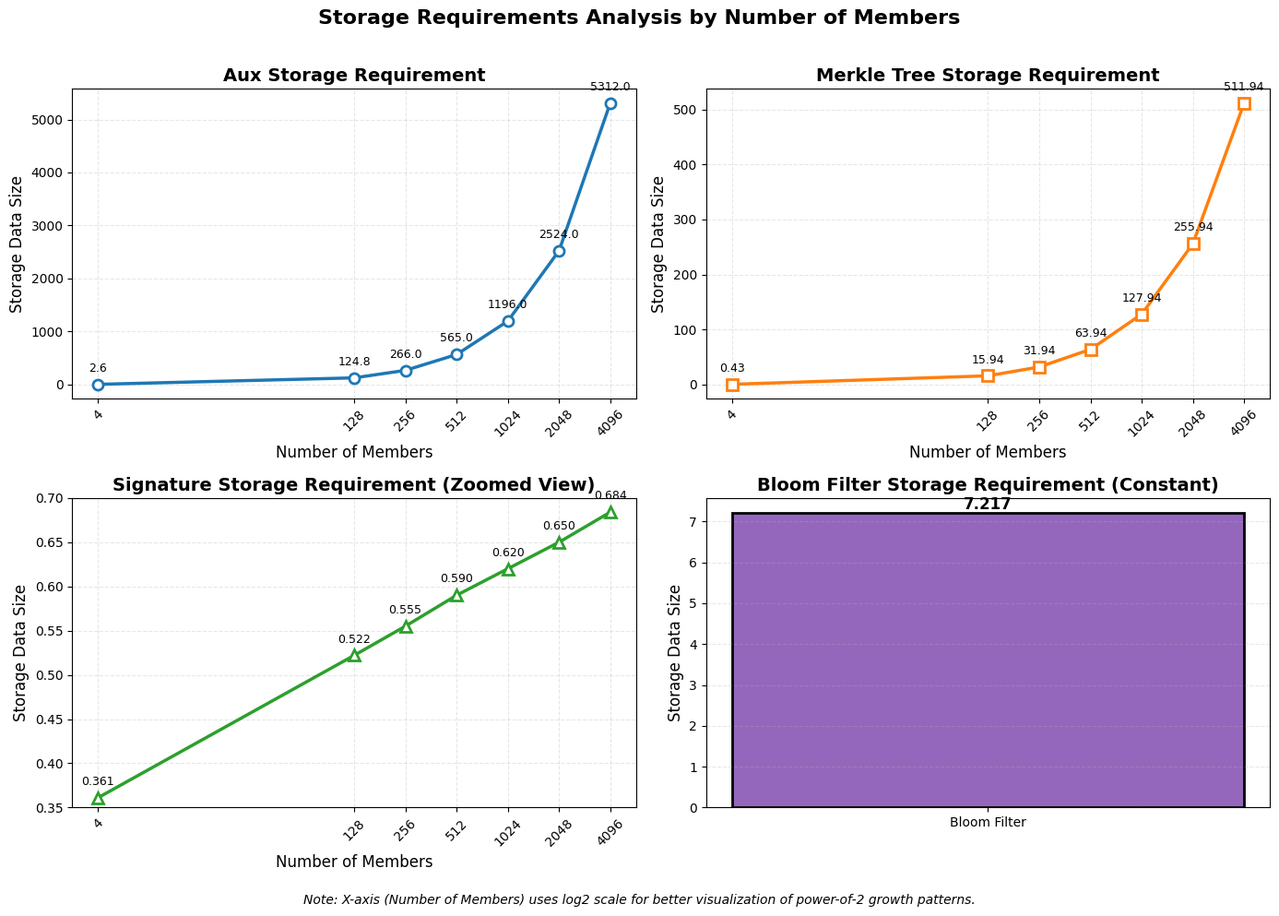

The matplotlib source for this figure:
import matplotlib.pyplot as plt
import numpy as np
import matplotlib

# 设置全局字体为Times New Roman
matplotlib.rcParams['font.family'] = 'Times New Roman'
matplotlib.rcParams['font.size'] = 11

# 数据准备
members = np.array([4, 128, 256, 512, 1024, 2048, 4096])
aux = np.array([2.6, 124.75, 266, 565, 1196, 2524, 5312])
merkle = np.array([0.43, 15.94, 31.94, 63.94, 127.94, 255.94, 511.94])
signature = np.array([0.361, 0.522, 0.555, 0.59, 0.62, 0.65, 0.684])
bloom_filter = 7.217  # 常量值

# 创建图表和子图
fig, ((ax1, ax2), (ax3, ax4)) = plt.subplots(2, 2, figsize=(14, 10))
fig.suptitle('Storage Requirements Analysis by Number of Members',
             fontsize=16, fontweight='bold', fontname='Times New Roman')

# 图表1：Aux vs 成员数量（线性刻度）
ax1.plot(members, aux, 'o-', color='#1f77b4', linewidth=2.5, markersize=8,
         markerfacecolor='white', markeredgewidth=2)
ax1.set_title('Aux Storage Requirement', fontsize=14, fontweight='bold',
              fontname='Times New Roman')
ax1.set_xlabel('Number of Members', fontsize=12, fontname='Times New Roman')
ax1.set_ylabel('Storage Data Size', fontsize=12, fontname='Times New Roman')
ax1.grid(True, alpha=0.3, linestyle='--')
ax1.set_xscale('log', base=2)  # X轴使用log2刻度
ax1.set_xticks(members)
ax1.set_xticklabels(members, fontname='Times New Roman')
ax1.tick_params(axis='x', rotation=45)

# 添加数据标签
for x, y in zip(members, aux):
    ax1.annotate(f'{y:.1f}', (x, y), textcoords="offset points",
                 xytext=(0,10), ha='center', fontsize=9, fontname='Times New Roman')

# 图表2：Merkle Tree vs 成员数量（线性刻度）
ax2.plot(members, merkle, 's-', color='#ff7f0e', linewidth=2.5, markersize=8,
         markerfacecolor='white', markeredgewidth=2)
ax2.set_title('Merkle Tree Storage Requirement', fontsize=14, fontweight='bold',
              fontname='Times New Roman')
ax2.set_xlabel('Number of Members', fontsize=12, fontname='Times New Roman')
ax2.set_ylabel('Storage Data Size', fontsize=12, fontname='Times New Roman')
ax2.grid(True, alpha=0.3, linestyle='--')
ax2.set_xscale('log', base=2)
ax2.set_xticks(members)
ax2.set_xticklabels(members, fontname='Times New Roman')
ax2.tick_params(axis='x', rotation=45)

# 添加数据标签
for x, y in zip(members, merkle):
    ax2.annotate(f'{y:.2f}', (x, y), textcoords="offset points",
                 xytext=(0,10), ha='center', fontsize=9, fontname='Times New Roman')

# 图表3：Signature vs 成员数量（放大Y轴范围）
ax3.plot(members, signature, '^-', color='#2ca02c', linewidth=2.5, markersize=8,
         markerfacecolor='white', markeredgewidth=2)
ax3.set_title('Signature Storage Requirement (Zoomed View)', fontsize=14, fontweight='bold',
              fontname='Times New Roman')
ax3.set_xlabel('Number of Members', fontsize=12, fontname='Times New Roman')
ax3.set_ylabel('Storage Data Size', fontsize=12, fontname='Times New Roman')
ax3.grid(True, alpha=0.3, linestyle='--')
ax3.set_xscale('log', base=2)
ax3.set_xticks(members)
ax3.set_xticklabels(members, fontname='Times New Roman')
ax3.tick_params(axis='x', rotation=45)
ax3.set_ylim(0.35, 0.70)  # 放大Y轴范围以展示细节变化

# 添加数据标签
for x, y in zip(members, signature):
    ax3.annotate(f'{y:.3f}', (x, y), textcoords="offset points",
                 xytext=(0,10), ha='center', fontsize=9, fontname='Times New Roman')

# 图表4：Bloom Filter 常量值展示
ax4.bar(['Bloom Filter'], [bloom_filter], color='#9467bd', edgecolor='black', linewidth=2)
ax4.set_title('Bloom Filter Storage Requirement (Constant)', fontsize=14, fontweight='bold',
              fontname='Times New Roman')
ax4.set_ylabel('Storage Data Size', fontsize=12, fontname='Times New Roman')
ax4.grid(True, alpha=0.3, axis='y', linestyle='--')

# 在柱状图上添加数值
ax4.text(0, bloom_filter, f'{bloom_filter}', ha='center', va='bottom',
         fontsize=12, fontweight='bold', fontname='Times New Roman')

# 添加全局注释
plt.figtext(0.5, 0.01,
           'Note: X-axis (Number of Members) uses log2 scale for better visualization of power-of-2 growth patterns.',
           ha='center', fontsize=10, style='italic', fontname='Times New Roman')

# 设置所有坐标轴刻度标签字体
for ax in [ax1, ax2, ax3, ax4]:
    for label in (ax.get_xticklabels() + ax.get_yticklabels()):
        label.set_fontname('Times New Roman')
        label.set_fontsize(10)

# 调整布局并显示
plt.tight_layout(rect=[0, 0.03, 1, 0.97])
plt.show()

# 可选：保存图表
# plt.savefig('storage_analysis.png', dpi=300, bbox_inches='tight')
